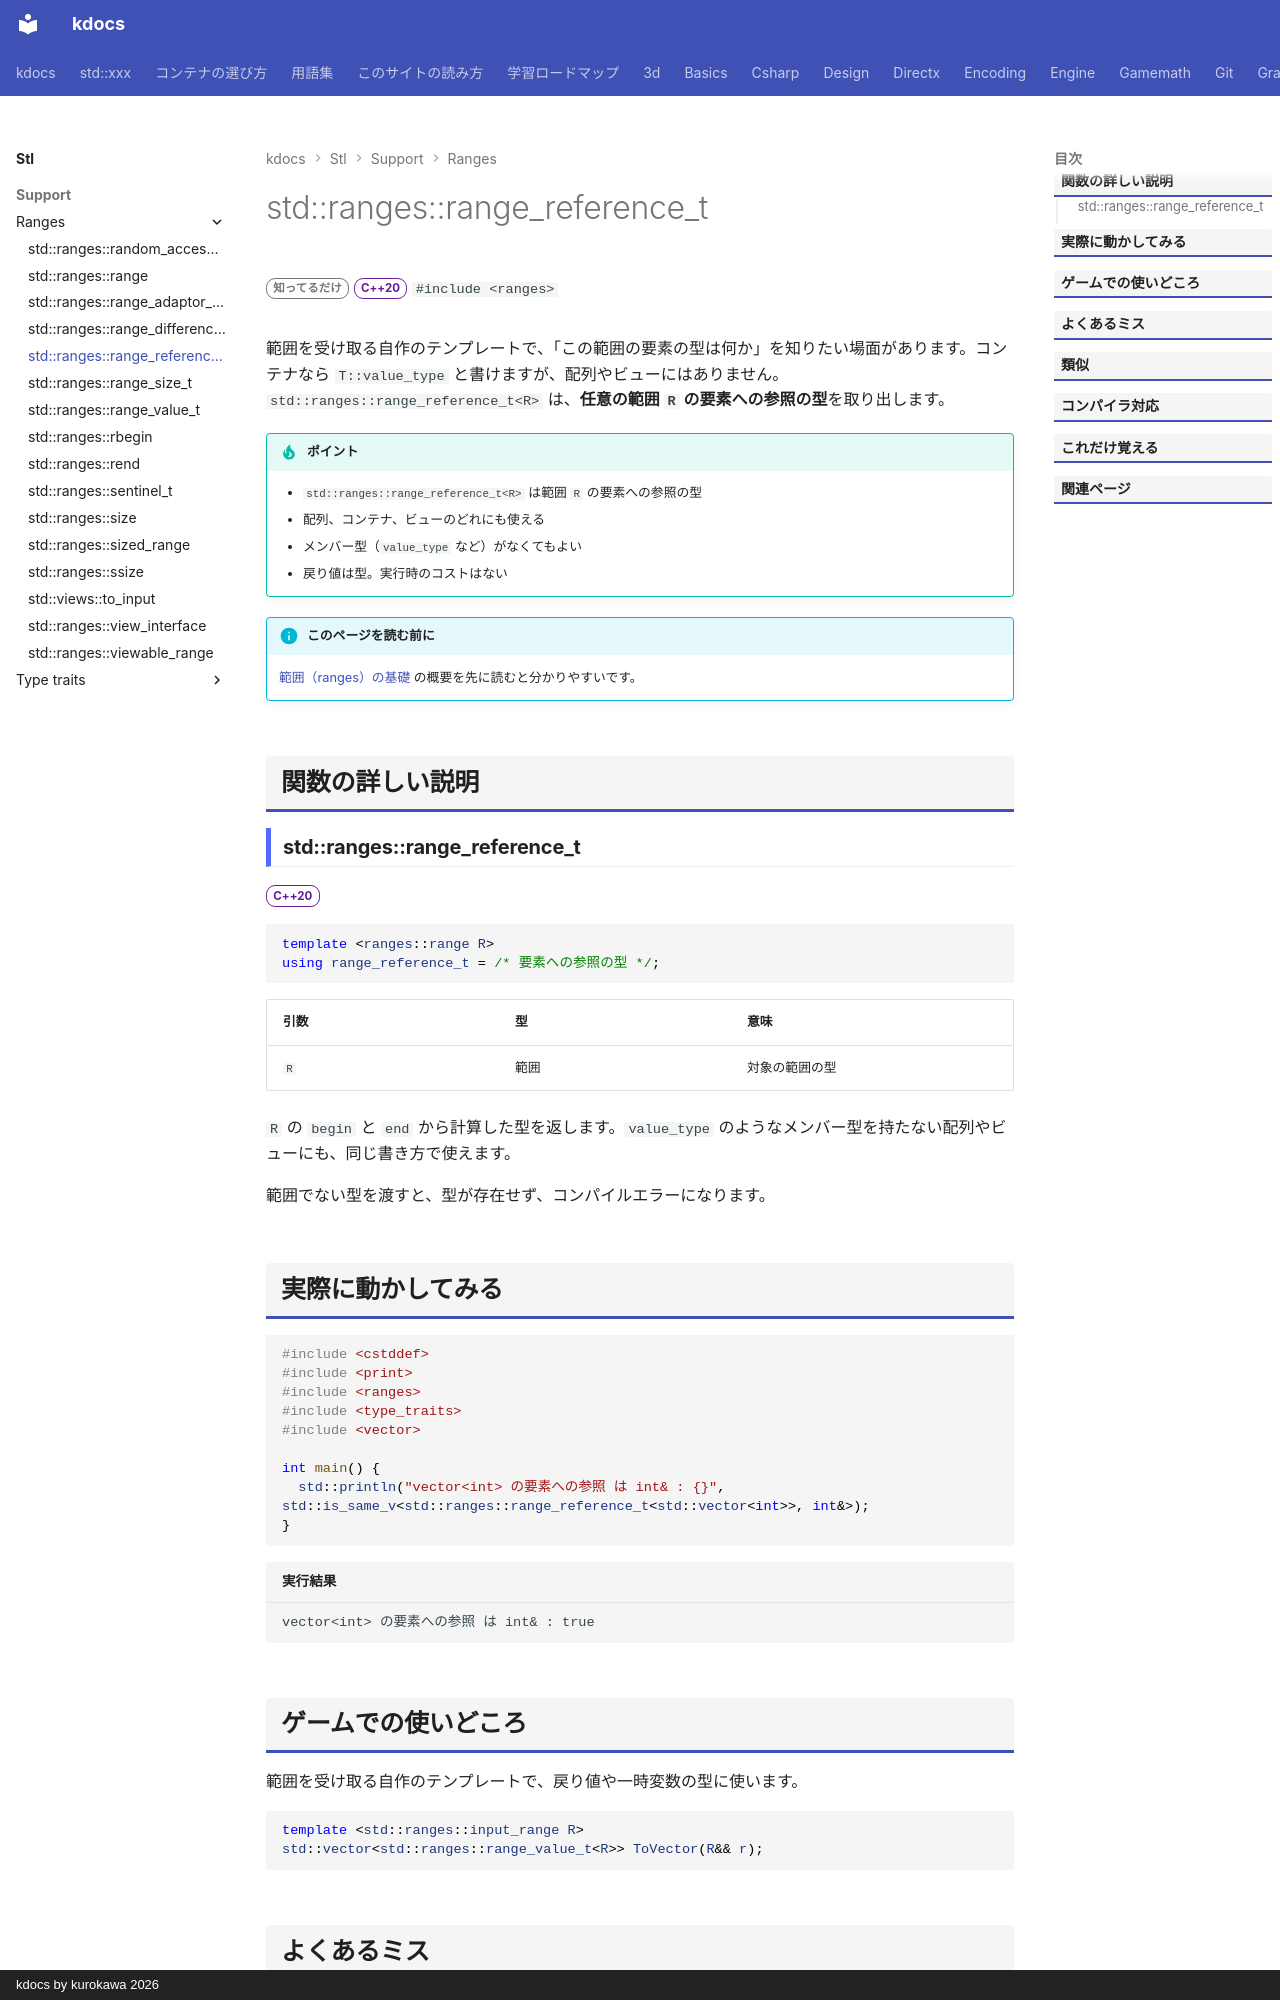

repository: qwzxdf/kdocs · page: stl/support/ranges/range_reference_t/index.html · generator: mkdocs · copyright: kdocs by kurokawa 2026

---
title: std::ranges::range_reference_t
summary: "範囲の要素の参照の型を取り出す型の別名。"
order: 900
tags:
  - 型・言語サポート
---

# std::ranges::range_reference_t

<div class="page-badges" markdown>
<span class="rank rank-rare">知ってるだけ</span>
<span class="ver ver-20">C++20</span>
`#include <ranges>`
</div>

範囲を受け取る自作のテンプレートで、「この範囲の要素の型は何か」を知りたい場面があります。コンテナなら `T::value_type` と書けますが、配列やビューにはありません。`std::ranges::range_reference_t<R>` は、<strong>任意の範囲 `R` の要素への参照の型</strong>を取り出します。

!!! tip "ポイント"
    - `std::ranges::range_reference_t<R>` は範囲 `R` の要素への参照の型
    - 配列、コンテナ、ビューのどれにも使える
    - メンバー型（`value_type` など）がなくてもよい
    - 戻り値は型。実行時のコストはない

!!! info "このページを読む前に"
    [範囲（ranges）の基礎](../../../basics/ranges.md) の概要を先に読むと分かりやすいです。

## 関数の詳しい説明

### std::ranges::range_reference_t {#range_reference_t}

<span class="ver ver-20">C++20</span>

```cpp
template <ranges::range R>
using range_reference_t = /* 要素への参照の型 */;
```

| 引数 | 型 | 意味 |
| --- | --- | --- |
| `R` | 範囲 | 対象の範囲の型 |

`R` の `begin` と `end` から計算した型を返します。`value_type` のようなメンバー型を持たない配列やビューにも、同じ書き方で使えます。

範囲でない型を渡すと、型が存在せず、コンパイルエラーになります。

## 実際に動かしてみる

```cpp
#include <cstddef>
#include <print>
#include <ranges>
#include <type_traits>
#include <vector>

int main() {
  std::println("vector<int> の要素への参照 は int& : {}", std::is_same_v<std::ranges::range_reference_t<std::vector<int>>, int&>);
}
```

```text title="実行結果"
vector<int> の要素への参照 は int& : true
```
